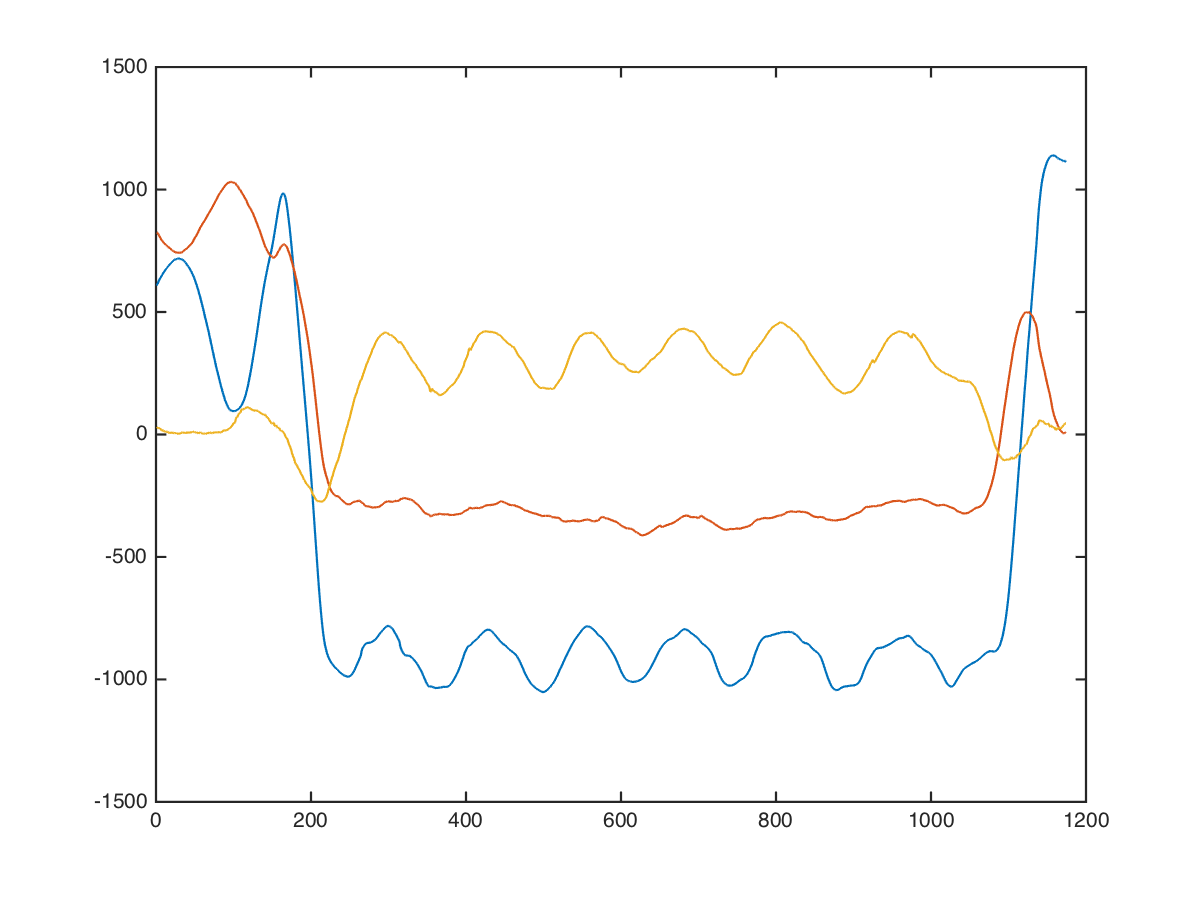

The file beside this chart, header and first rows:
x, x, , 0, 0, 368, 944, -64
x, x, , 0, 0, 376, 874, 60
x, x, , 0, 0, 406, 948, 102
x, x, , 0, 0, 393, 997, -8
x, x, , 0, 0, 392, 956, 42
x, x, , 0, 0, 449, 952, 112
x, x, , 0, 0, 463, 980, 127
x, x, , 0, 0, 444, 950, 39
x, x, , 0, 0, 467, 951, 57
x, x, , 0, 0, 498, 926, 110
x, x, , 0, 0, 491, 945, 95
x, x, , 0, 0, 494, 927, 69
x, x, , 0, 0, 550, 926, 76
x, x, , 0, 0, 562, 904, 39
x, x, , 0, 0, 503, 885, 13
x, x, , 0, 0, 486, 908, 92
x, x, , 0, 0, 542, 882, 90
x, x, , 0, 0, 579, 922, 19
x, x, , 0, 0, 564, 947, 12
x, x, , 0, 0, 572, 949, 59
x, x, , 0, 0, 608, 856, 94
x, x, , 0, 0, 610, 801, 90
x, x, , 0, 0, 587, 821, 49
x, x, , 0, 0, 611, 836, 33
x, x, , 0, 0, 669, 807, 23
x, x, , 0, 0, 728, 752, 60
x, x, , 0, 0, 687, 743, 85
x, x, , 0, 0, 586, 760, -29
x, x, , 0, 0, 616, 753, -40
x, x, , 0, 0, 705, 731, 55
x, x, , 0, 0, 715, 728, 13
x, x, , 0, 0, 656, 755, -31
x, x, , 0, 0, 615, 751, -41
x, x, , 0, 0, 675, 731, -11
x, x, , 0, 0, 699, 710, 5
x, x, , 0, 0, 684, 707, 31
x, x, , 0, 0, 719, 743, 34
x, x, , 0, 0, 744, 724, -36
x, x, , 0, 0, 758, 746, -32
x, x, , 0, 0, 721, 781, -56
x, x, , 0, 0, 689, 784, -43
x, x, , 0, 0, 676, 723, 2
x, x, , 0, 0, 727, 743, -15
x, x, , 0, 0, 711, 775, 25
x, x, , 0, 0, 659, 783, -11
x, x, , 0, 0, 682, 870, 29
x, x, , 0, 0, 695, 723, 56
x, x, , 0, 0, 682, 744, -101
x, x, , 0, 0, 717, 637, 49
x, x, , 0, 0, 806, 745, 69
x, x, , 0, 0, 744, 776, -33
x, x, , 0, 0, 712, 760, -87
x, x, , 0, 0, 774, 659, -18
x, x, , 0, 0, 746, 740, 37
x, x, , 0, 0, 692, 684, 40
x, x, , 0, 0, 710, 651, -120
x, x, , 0, 0, 748, 648, -93
x, x, , 0, 0, 752, 795, 31
x, x, , 0, 0, 718, 748, 21
x, x, , 0, 0, 719, 723, 69
x, x, , 0, 0, 733, 772, -37
... 1,163 more rows
